The GitHub repository pakhaji1/Klasifikasi-Indonesian-Food contains a labelled image folder "dataset" with 4 categories: ayam goreng, gado-gado, mie goreng, sate. Examples follow, each with its label.

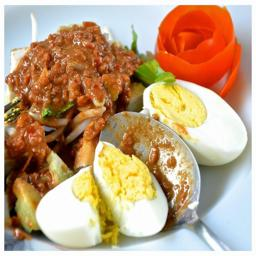
Label: gado-gado

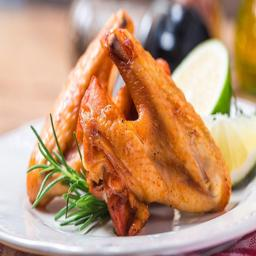
Label: ayam goreng

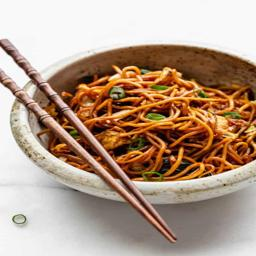
Label: mie goreng

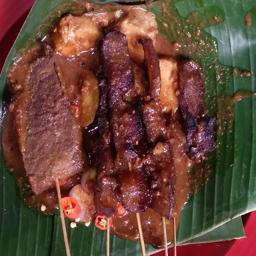
Label: sate

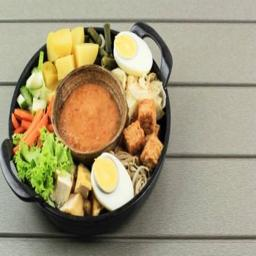
Label: gado-gado

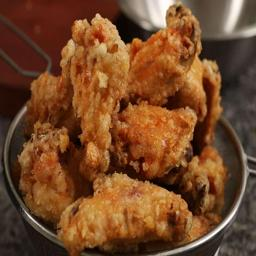
Label: ayam goreng
